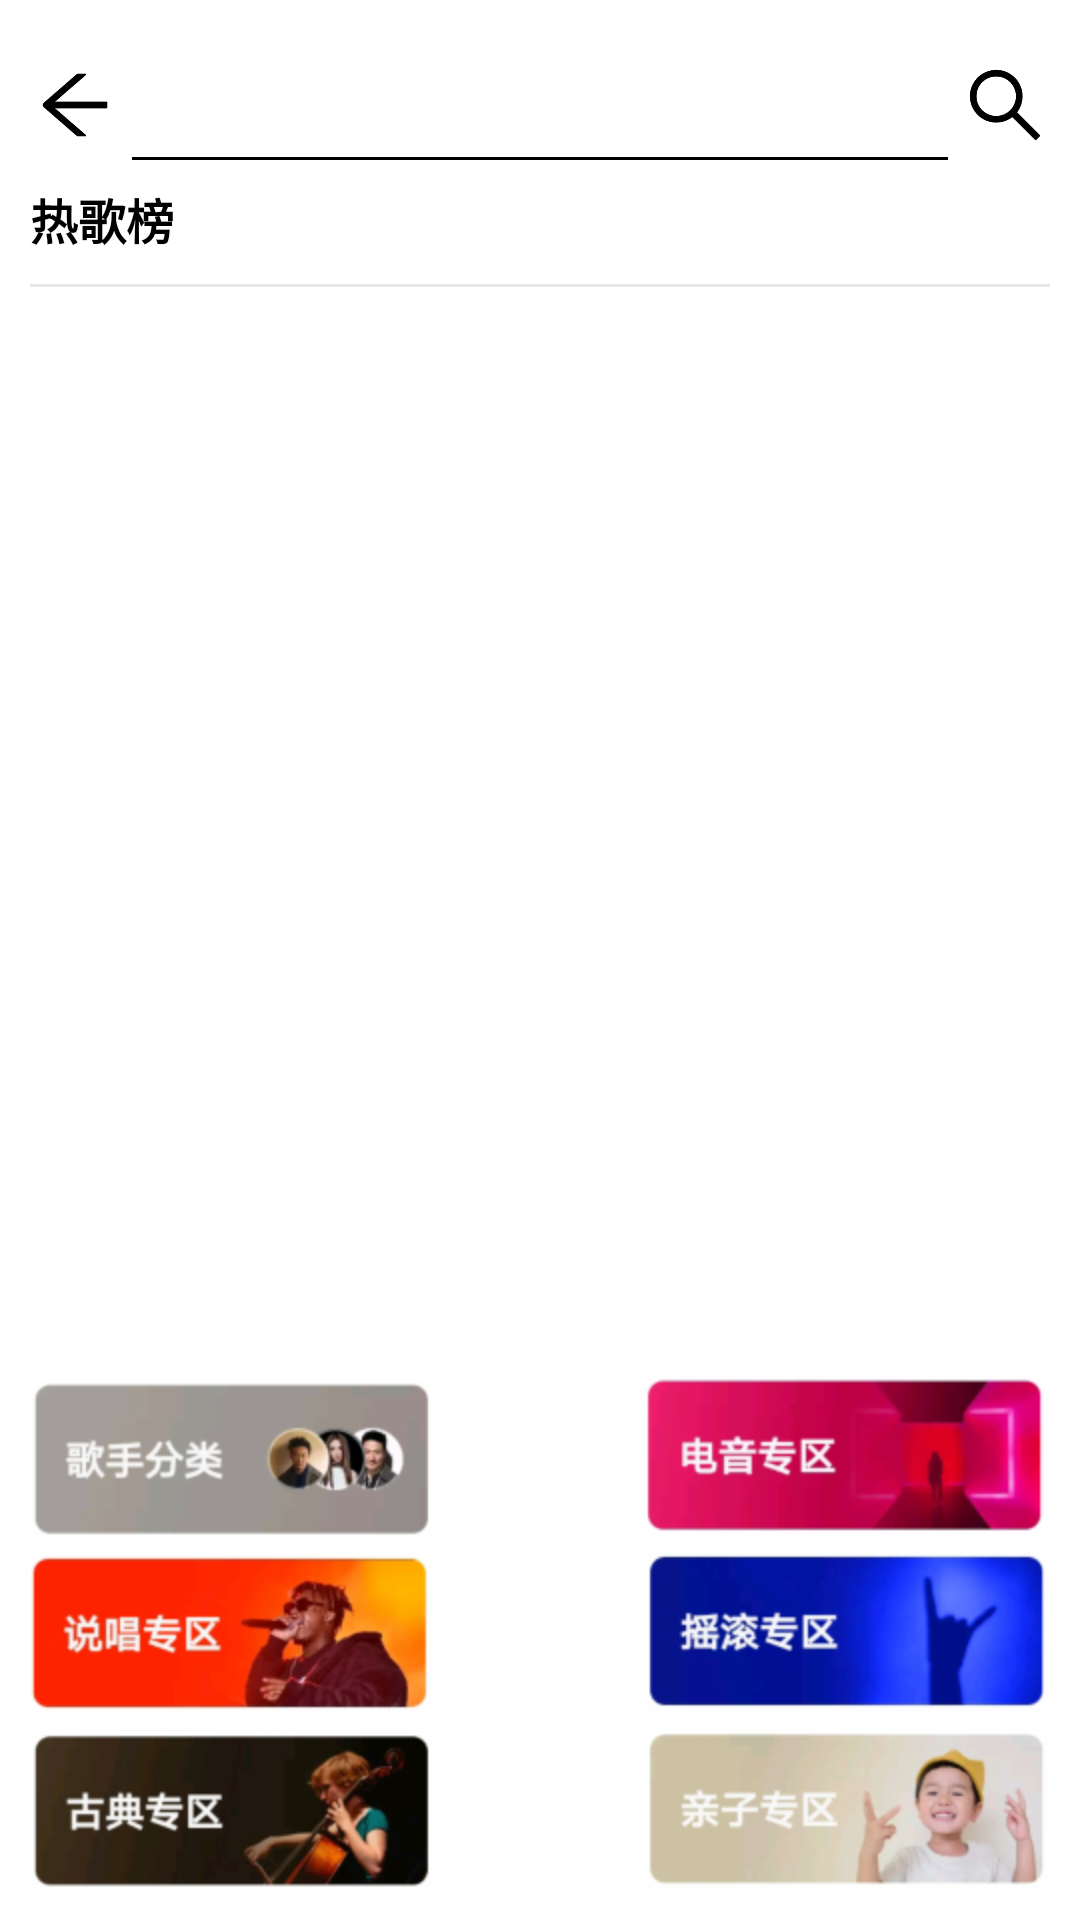

Layout XML and referenced resources for this Android screen:
<!-- AndroidManifest.xml: application theme Theme.YunMusicApp -->
<!-- res/layout/activity_search.xml -->
<?xml version="1.0" encoding="utf-8"?>
<androidx.constraintlayout.widget.ConstraintLayout xmlns:android="http://schemas.android.com/apk/res/android"
    xmlns:app="http://schemas.android.com/apk/res-auto"
    xmlns:tools="http://schemas.android.com/tools"
    android:layout_width="match_parent"
    android:layout_height="wrap_content"
    tools:context=".SearchActivity">

    <ImageView
        android:id="@+id/Search_Back"
        android:layout_width="30dp"
        android:layout_height="30dp"
        android:layout_marginStart="10dp"
        android:layout_marginTop="20dp"
        android:src="@mipmap/userinfo_back"
        app:layout_constraintStart_toStartOf="parent"
        app:layout_constraintTop_toTopOf="parent" />

    <ImageView
        android:id="@+id/Search_Search"
        android:layout_width="30dp"
        android:layout_height="30dp"
        android:layout_marginEnd="10dp"
        android:src="@mipmap/search_black"
        app:layout_constraintEnd_toEndOf="parent"
        app:layout_constraintTop_toTopOf="@+id/Search_Back" />

    <EditText
        android:theme="@style/EditTextSearch"
        android:paddingLeft="10dp"
        android:paddingRight="10dp"
        android:textCursorDrawable="@color/black"
        android:textColor="@color/black"
        android:lines="1"
        android:maxLines="1"
        android:ellipsize="end"
        android:id="@+id/Search_Edit"
        android:layout_width="0dp"
        android:layout_height="wrap_content"
        app:layout_constraintEnd_toStartOf="@+id/Search_Search"
        app:layout_constraintStart_toEndOf="@+id/Search_Back"
        app:layout_constraintTop_toTopOf="@+id/Search_Back">
    </EditText>

    <TextView
        android:textSize="16sp"
        android:textColor="@color/black"
        android:textStyle="bold"
        android:id="@+id/textView72"
        android:layout_width="wrap_content"
        android:layout_height="wrap_content"
        android:text="热歌榜"
        app:layout_constraintStart_toStartOf="@+id/Search_Back"
        app:layout_constraintTop_toBottomOf="@+id/Search_Edit" />

    <View
        android:id="@+id/view6"
        android:layout_width="0dp"
        android:layout_height="1dp"
        android:layout_marginTop="10dp"
        android:background="@color/gray"
        app:layout_constraintEnd_toEndOf="@+id/Search_Search"
        app:layout_constraintStart_toStartOf="@+id/textView72"
        app:layout_constraintTop_toBottomOf="@+id/textView72">

    </View>

    <ImageView
        android:id="@+id/imageView36"
        android:layout_width="wrap_content"
        android:layout_height="wrap_content"
        android:layout_marginStart="10dp"
        android:layout_marginBottom="10dp"
        android:src="@mipmap/search_classic"
        app:layout_constraintBottom_toBottomOf="parent"
        app:layout_constraintStart_toStartOf="parent" />

    <ImageView
        android:id="@+id/imageView37"
        android:layout_width="wrap_content"
        android:layout_height="wrap_content"
        android:layout_marginEnd="10dp"
        android:src="@mipmap/search_child"
        app:layout_constraintBottom_toBottomOf="@+id/imageView36"
        app:layout_constraintEnd_toEndOf="parent" />

    <ImageView
        android:id="@+id/imageView39"
        android:layout_width="wrap_content"
        android:layout_height="wrap_content"
        android:layout_marginBottom="5dp"
        android:src="@mipmap/search_rap"
        app:layout_constraintBottom_toTopOf="@+id/imageView36"
        app:layout_constraintStart_toStartOf="@+id/imageView36" />

    <ImageView
        android:id="@+id/imageView42"
        android:layout_width="wrap_content"
        android:layout_height="wrap_content"
        android:layout_marginBottom="5dp"
        android:src="@mipmap/search_rock"
        app:layout_constraintBottom_toTopOf="@+id/imageView37"
        app:layout_constraintEnd_toEndOf="@+id/imageView37" />

    <ImageView
        android:id="@+id/Search_Singer"
        android:layout_width="wrap_content"
        android:layout_height="wrap_content"
        android:layout_marginBottom="5dp"
        android:src="@mipmap/search_singer"
        app:layout_constraintBottom_toTopOf="@+id/imageView39"
        app:layout_constraintStart_toStartOf="@+id/imageView39" />

    <ImageView
        android:id="@+id/imageView44"
        android:layout_width="wrap_content"
        android:layout_height="wrap_content"
        android:layout_marginBottom="5dp"
        android:src="@mipmap/search_electmusic"
        app:layout_constraintBottom_toTopOf="@+id/imageView42"
        app:layout_constraintEnd_toEndOf="@+id/imageView42" />

    <androidx.recyclerview.widget.RecyclerView
        android:id="@+id/Search_Recycler"
        android:layout_width="match_parent"
        android:layout_height="wrap_content"
        android:layout_marginStart="10dp"
        android:layout_marginEnd="10dp"
        app:layout_constraintBottom_toTopOf="@+id/Search_Singer"
        app:layout_constraintEnd_toEndOf="parent"
        app:layout_constraintStart_toStartOf="parent"
        app:layout_constraintTop_toBottomOf="@+id/view6" />
</androidx.constraintlayout.widget.ConstraintLayout>
<!-- resources referenced by this layout -->
<resources>
  <color name="black">#FF000000</color>
  <color name="gray">#E6E7E9</color>
  <!-- mipmap search_black: png bitmap (mipmap-hdpi, 4471 bytes) -->
  <!-- mipmap search_child: png bitmap (mipmap-hdpi, 18860 bytes) -->
  <!-- mipmap search_classic: png bitmap (mipmap-hdpi, 19131 bytes) -->
  <!-- mipmap search_electmusic: png bitmap (mipmap-hdpi, 17885 bytes) -->
  <!-- mipmap search_rap: png bitmap (mipmap-hdpi, 19263 bytes) -->
  <!-- mipmap search_rock: png bitmap (mipmap-hdpi, 18830 bytes) -->
  <!-- mipmap search_singer: png bitmap (mipmap-hdpi, 13465 bytes) -->
  <!-- mipmap userinfo_back: png bitmap (mipmap-hdpi, 3518 bytes) -->
  <style name="EditTextSearch" parent="Theme.AppCompat.Light">
          <item name="colorControlNormal">@color/black</item>
          <item name="colorControlActivated">@color/black</item>
      </style>
  <style name="Theme.YunMusicApp" parent="Theme.MaterialComponents.DayNight.NoActionBar">
          
          <item name="colorPrimary">@color/red</item>
          <item name="colorPrimaryVariant">@color/purple_700</item>
          <item name="colorOnPrimary">@color/white</item>
          
          <item name="colorSecondary">@color/teal_200</item>
          <item name="colorSecondaryVariant">@color/teal_700</item>
          <item name="colorOnSecondary">@color/black</item>
          
          <item name="android:statusBarColor" tools:targetApi="l">?attr/colorPrimaryVariant</item>
          
      </style>
  <color name="red">#FF0000</color>
  <color name="purple_700">#FF3700B3</color>
  <color name="white">#FFFFFFFF</color>
  <color name="teal_200">#FF03DAC5</color>
  <color name="teal_700">#FF018786</color>
</resources>
